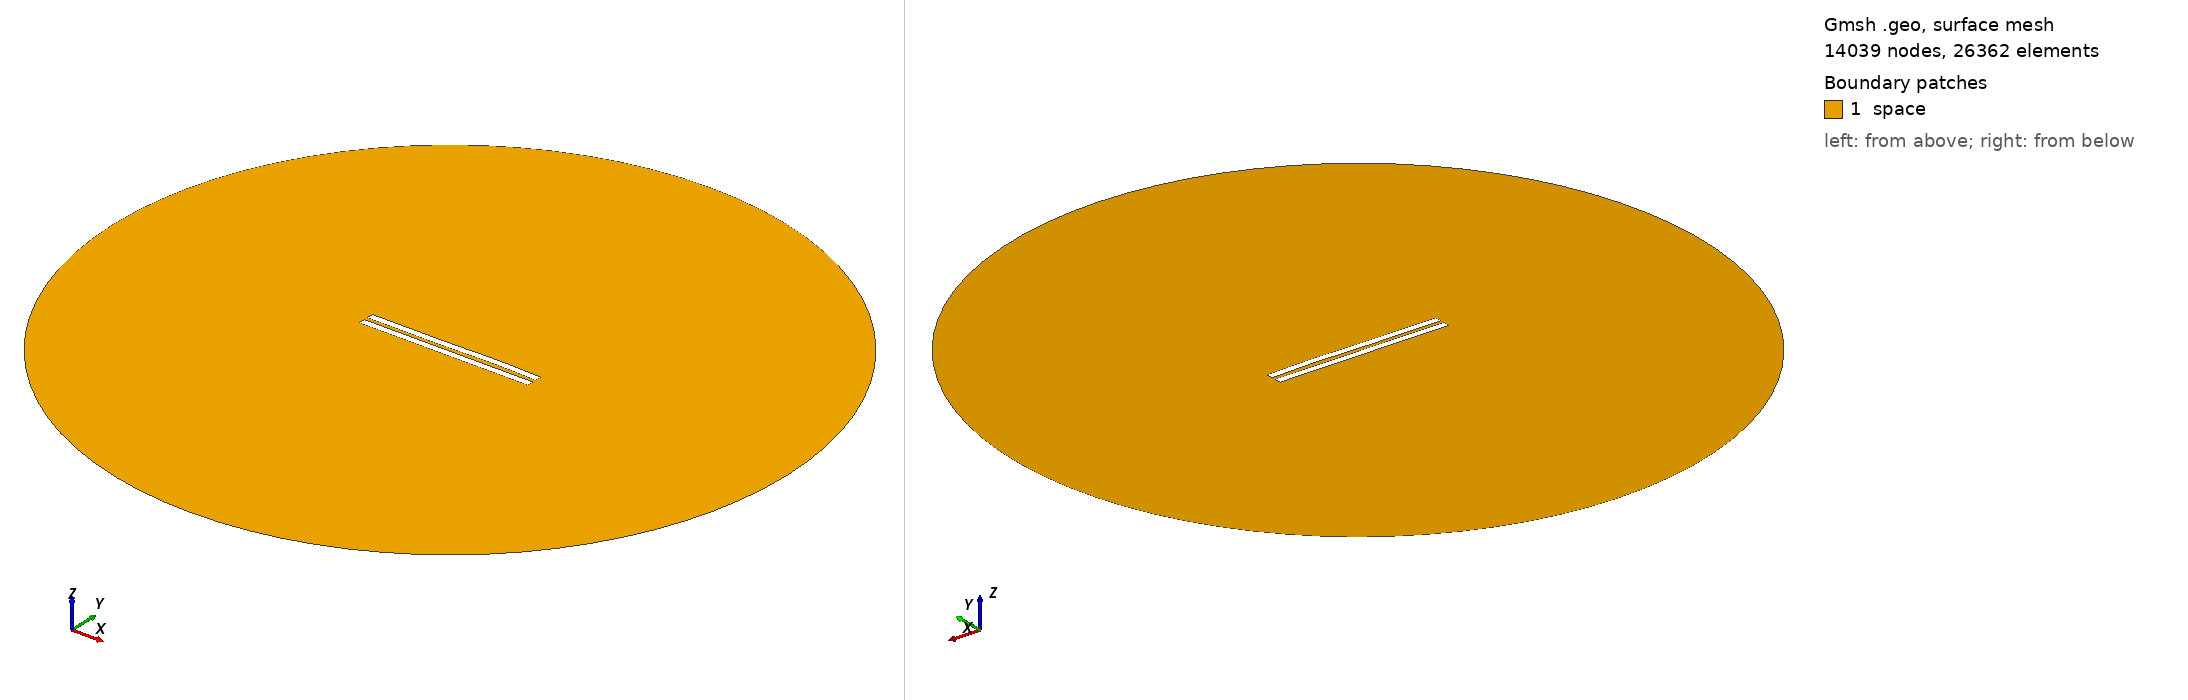

Gmsh geometry script, surface-meshed: 14039 nodes, 26362 surface elements. Boundary patches (legend numbers): 1 space. Left view from above one corner, right view from below the opposite corner. Legend entries are the model's physical surfaces. The drawing asked Gmsh for element sizes between 1% and 20% of the model's largest extent; the script's own settings can give other sizes.

=== 3079.geo (drawn) ===
//---------------------------------------
// Geometry kernel
//---------------------------------------

SetFactory("OpenCASCADE");



//---------------------------------------
// Parameters of the geometry
//---------------------------------------

// Overetch of the upper plate
overetch = 0.0;

// Distance between the plates
distance = 2.5;

// Discretization over the x axis (for the deformation)
nx = 50; 

// Length of the plate
L = 100 - overetch; 

// Number of modes
n = 4; 

// 1st mode coefficient
coeff(1) = 0.15;
beta(1) = 0.596864 * 3.1415926535 / L;

// 2nd mode coefficient
coeff(2) = 0.07499999999999998;
beta(2) = 1.49418 * 3.1415926535 / L;

// 3rd mode coefficient
coeff(3) = -0.15;
beta(3) = 2.50025 * 3.1415926535 / L;

// 4th mode coefficient
coeff(4) = 0.07499999999999998;
beta(4) = 3.49999 * 3.1415926535 / L;



//---------------------------------------
// Upper plate (deformed rectangle)
//---------------------------------------

// Coordiantes of the upper plate
xmin = -50;
xmax = 50 - overetch;

// Height of the upper plate
yheight = 4 - 2 * overetch;

// Indexes of the points
UpperID[] = {};
LowerID[] = {};
LeftID[] = {};
RightID[] = {};

// Point index
p = 1;

// Horizontal edges
For i In {1:nx}
    x = xmin + (i-1)*(xmax - xmin)/(nx-1);

    y_bottom = distance / 2 + overetch;
    For j In {1:n}
        C = (Cosh(beta(j)*L) + Cos(beta(j)*L)) / (Sinh(beta(j)*L) + Sin(beta(j)*L));
        y_bottom  = y_bottom + coeff(j) * (Cosh(beta(j)*(x+50)) - Cos(beta(j)*(x+50)) - C * (Sinh(beta(j)*(x+50)) - Sin(beta(j)*(x+50))));
    EndFor

    y_top = y_bottom + yheight;

    Point(p) = {x, y_top, 0, 1.0};
    UpperID[i] = p;
    p = p + 1;

    Point(p) = {x, y_bottom, 0, 1.0};
    LowerID[i] = p;
    p = p + 1;
EndFor

// Create point lists
UpperPts[] = {}; LowerPts[] = {};
For i In {1:nx}
  UpperPts[] += {UpperID[i]};
  LowerPts[] += {LowerID[i]};
EndFor

// Build splines
Spline(1) = {UpperPts[]};
Spline(2) = {LowerPts[]};
Line(3) = {LowerPts[nx-1], UpperPts[nx-1]};
Line(4) = {LowerPts[0], UpperPts[0]};

// Build the plane surface
Curve Loop(1) = {2, 3, -1, -4};
Plane Surface(1) = {1};



//---------------------------------------
// Lower plate (rectangle)
//---------------------------------------

// Vertices
Point(1001) = {-50, -1, 0, 1.0};
Point(1002) = { 50, -1, 0, 1.0};
Point(1003) = { 50,  -5, 0, 1.0};
Point(1004) = {-50,  -5, 0, 1.0};

// Edges
Line(5) = {1001, 1002};
Line(6) = {1002, 1003};
Line(7) = {1003, 1004};
Line(8) = {1004, 1001};

// Plane surface
Line Loop(2) = {5, 6, 7, 8};
Plane Surface(2) = {2}; 



//---------------------------------------
// Outer (fictious) boundary
//---------------------------------------

// Points
Point(1005) = {0, 0, 0};       // Center
Point(1006) = {200, 0, 0};     // Start point
Point(1007) = {0, 200, 0};     // 90 degrees
Point(1008) = {-200, 0, 0};    // 180 degrees
Point(1009) = {0, -200, 0};    // 270 degrees

// Circle arcs (each needs start, center, end)
Circle(9) = {1006, 1005, 1007};
Circle(10) = {1007, 1005, 1008};
Circle(11) = {1008, 1005, 1009};
Circle(12) = {1009, 1005, 1006};

// Plane surface for the entire domain
Curve Loop(3) = {9, 10, 11, 12};
Surface(3) = {3};

// Subtract the plates from the whole domain to obtain the actual domain where we want to solve the equations
BooleanDifference{ Surface{3}; Delete; }{ Surface{1}; Surface{2}; Delete; }




//---------------------------------------
// Transfinite Lines/Curves
//---------------------------------------

// Set the number of points on the boundaries
r = 7;

// Plates
Transfinite Curve {1, 2} = 50*r Using Progression 1;
Transfinite Curve {3, 4} = 2*r Using Progression 1;
Transfinite Line {5, 7} = 50*r Using Progression 1;
Transfinite Line {6, 8} = 2*r Using Progression 1;

// Outer boundary
Transfinite Line {9, 10, 11, 12} = 20 Using Progression 1;



//---------------------------------------
// Physical groups
//---------------------------------------                

// Physical curves (boundaries)
Physical Line("force_segment", 10) = {2};
Physical Line("upper_plate", 11) = {1, 3, 4};
Physical Line("lower_plate", 12) = {5, 6, 7, 8};
Physical Line("boundary", 20) = {9, 10, 11, 12};

// Physical Surfaces
Physical Surface("space", 30) = {3};



//---------------------------------------
// 6. Generate the Mesh
//---------------------------------------

// 2D mesh generation
Mesh 2;
